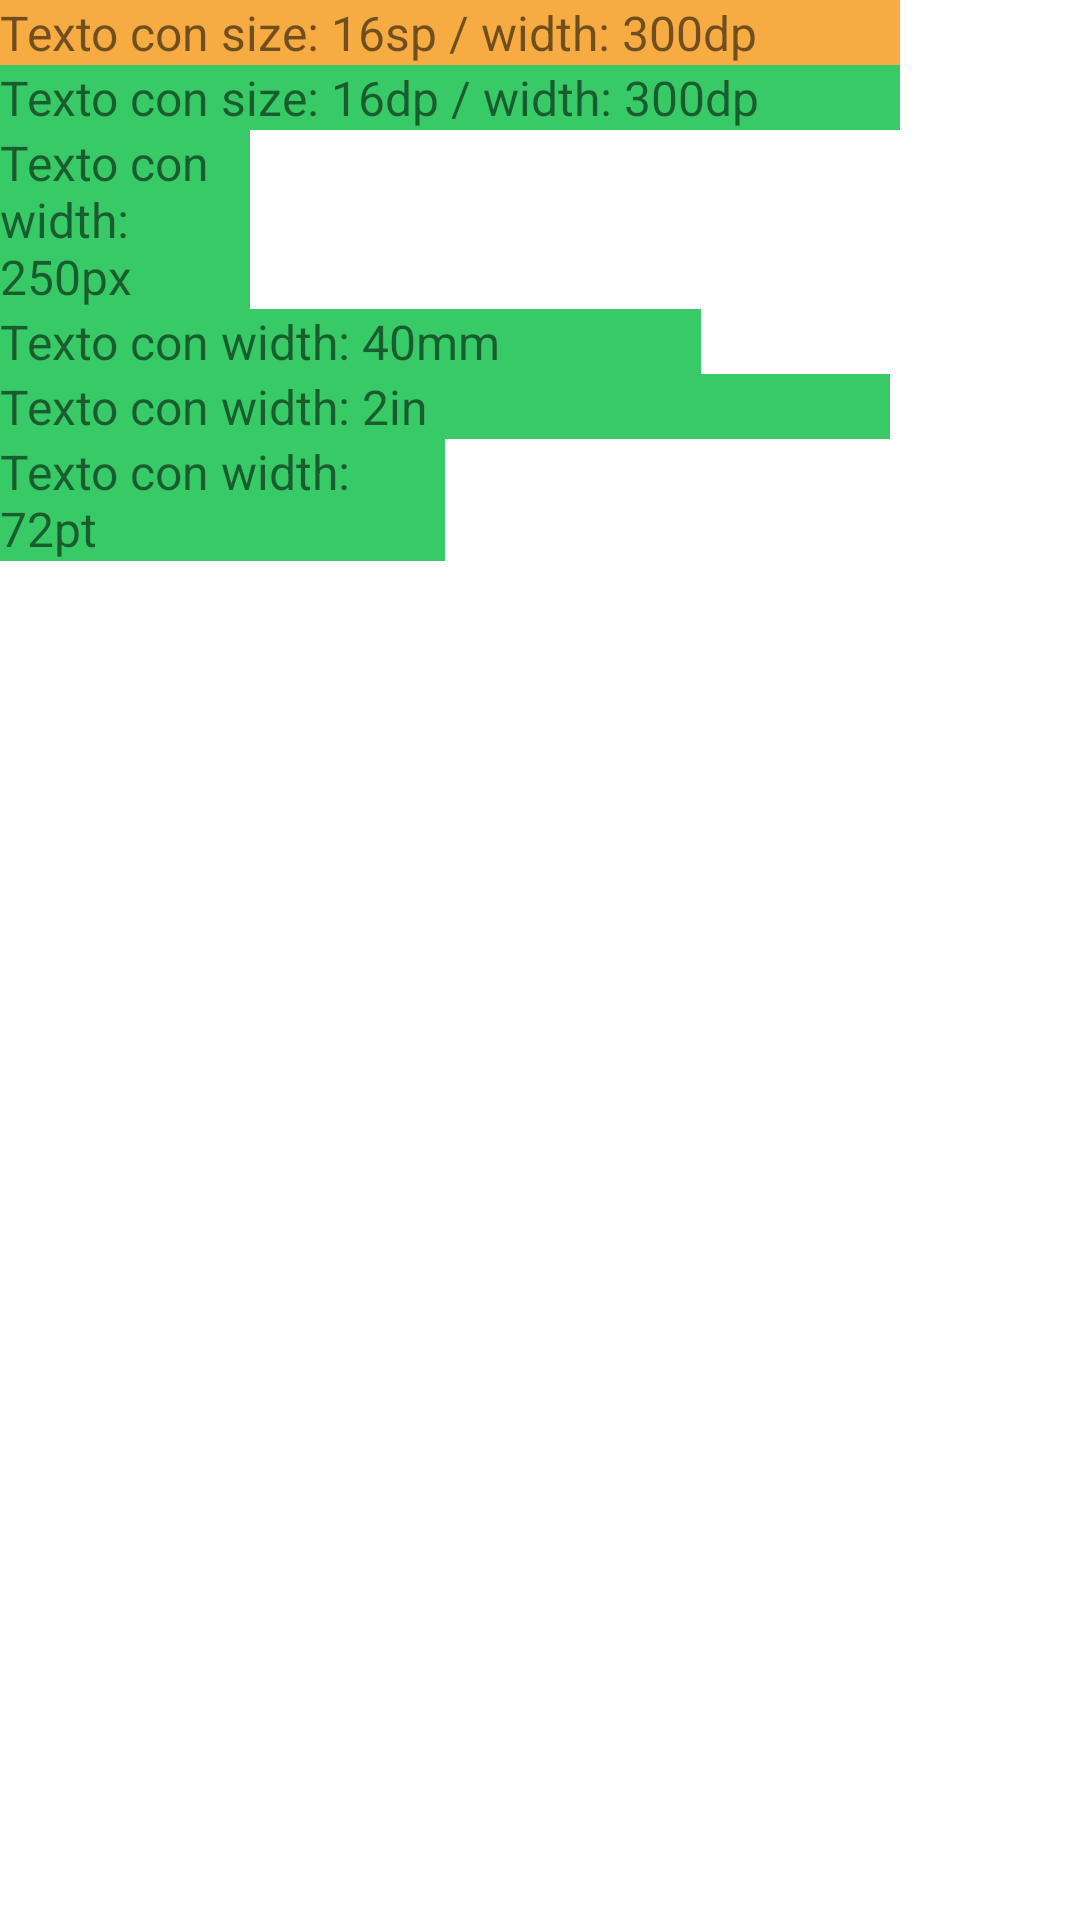

Write the Android layout XML for this screen, with the resource values it uses.
<!-- AndroidManifest.xml: application theme Theme.Cursos -->
<!-- res/layout/activity_unidades_medida.xml -->
<?xml version="1.0" encoding="utf-8"?>
<androidx.appcompat.widget.LinearLayoutCompat xmlns:android="http://schemas.android.com/apk/res/android"
    xmlns:app="http://schemas.android.com/apk/res-auto"
    xmlns:tools="http://schemas.android.com/tools"
    android:layout_width="match_parent"
    android:layout_height="match_parent"
    android:orientation="vertical"
    tools:context=".udemyCursos.UnidadesMedida">

    

    <TextView
        android:id="@+id/textView1"
        android:layout_width="300dp"
        android:layout_height="wrap_content"
        android:background="@color/orange"
        android:text="Texto con size: 16sp / width: 300dp"
        android:textSize="16sp" />

    <TextView
        android:id="@+id/textView2"
        android:layout_width="300dp"
        android:layout_height="wrap_content"
        android:background="@color/green"
        android:text="Texto con size: 16dp / width: 300dp"
        android:textSize="16dp" />

    <TextView
        android:id="@+id/textView3"
        android:layout_width="250px"
        android:layout_height="wrap_content"
        android:background="@color/green"
        android:text="Texto con width: 250px"
        android:textSize="16dp" />

    <TextView
        android:id="@+id/textView4"
        android:layout_width="40mm"
        android:layout_height="wrap_content"
        android:background="@color/green"
        android:text="Texto con width: 40mm"
        android:textSize="16dp" />

    <TextView
        android:id="@+id/textView5"
        android:layout_width="2in"
        android:layout_height="wrap_content"
        android:background="@color/green"
        android:text="Texto con width: 2in"
        android:textSize="16dp" />

    <TextView
        android:id="@+id/textView6"
        android:layout_width="72pt"
        android:layout_height="wrap_content"
        android:background="@color/green"
        android:text="Texto con width: 72pt"
        android:textSize="16dp" />


</androidx.appcompat.widget.LinearLayoutCompat>
<!-- resources referenced by this layout -->
<resources>
  <color name="green">#38ca67</color>
  <color name="orange">#f7ab43</color>
  <style name="Theme.Cursos" parent="Theme.MaterialComponents.DayNight.NoActionBar">
          
          <item name="colorPrimary">@color/purple_500</item>
          <item name="colorPrimaryVariant">@color/purple_700</item>
          <item name="colorOnPrimary">@color/white</item>
          
          <item name="colorSecondary">@color/teal_200</item>
          <item name="colorSecondaryVariant">@color/teal_700</item>
          <item name="colorOnSecondary">@color/black</item>
          
          <item name="android:statusBarColor">?attr/colorOnSecondary</item>
          
      </style>
  <color name="purple_500">#FF6200EE</color>
  <color name="purple_700">#FF3700B3</color>
  <color name="white">#FFFFFF</color>
  <color name="teal_200">#FF03DAC5</color>
  <color name="teal_700">#FF018786</color>
  <color name="black">#FF000000</color>
</resources>
